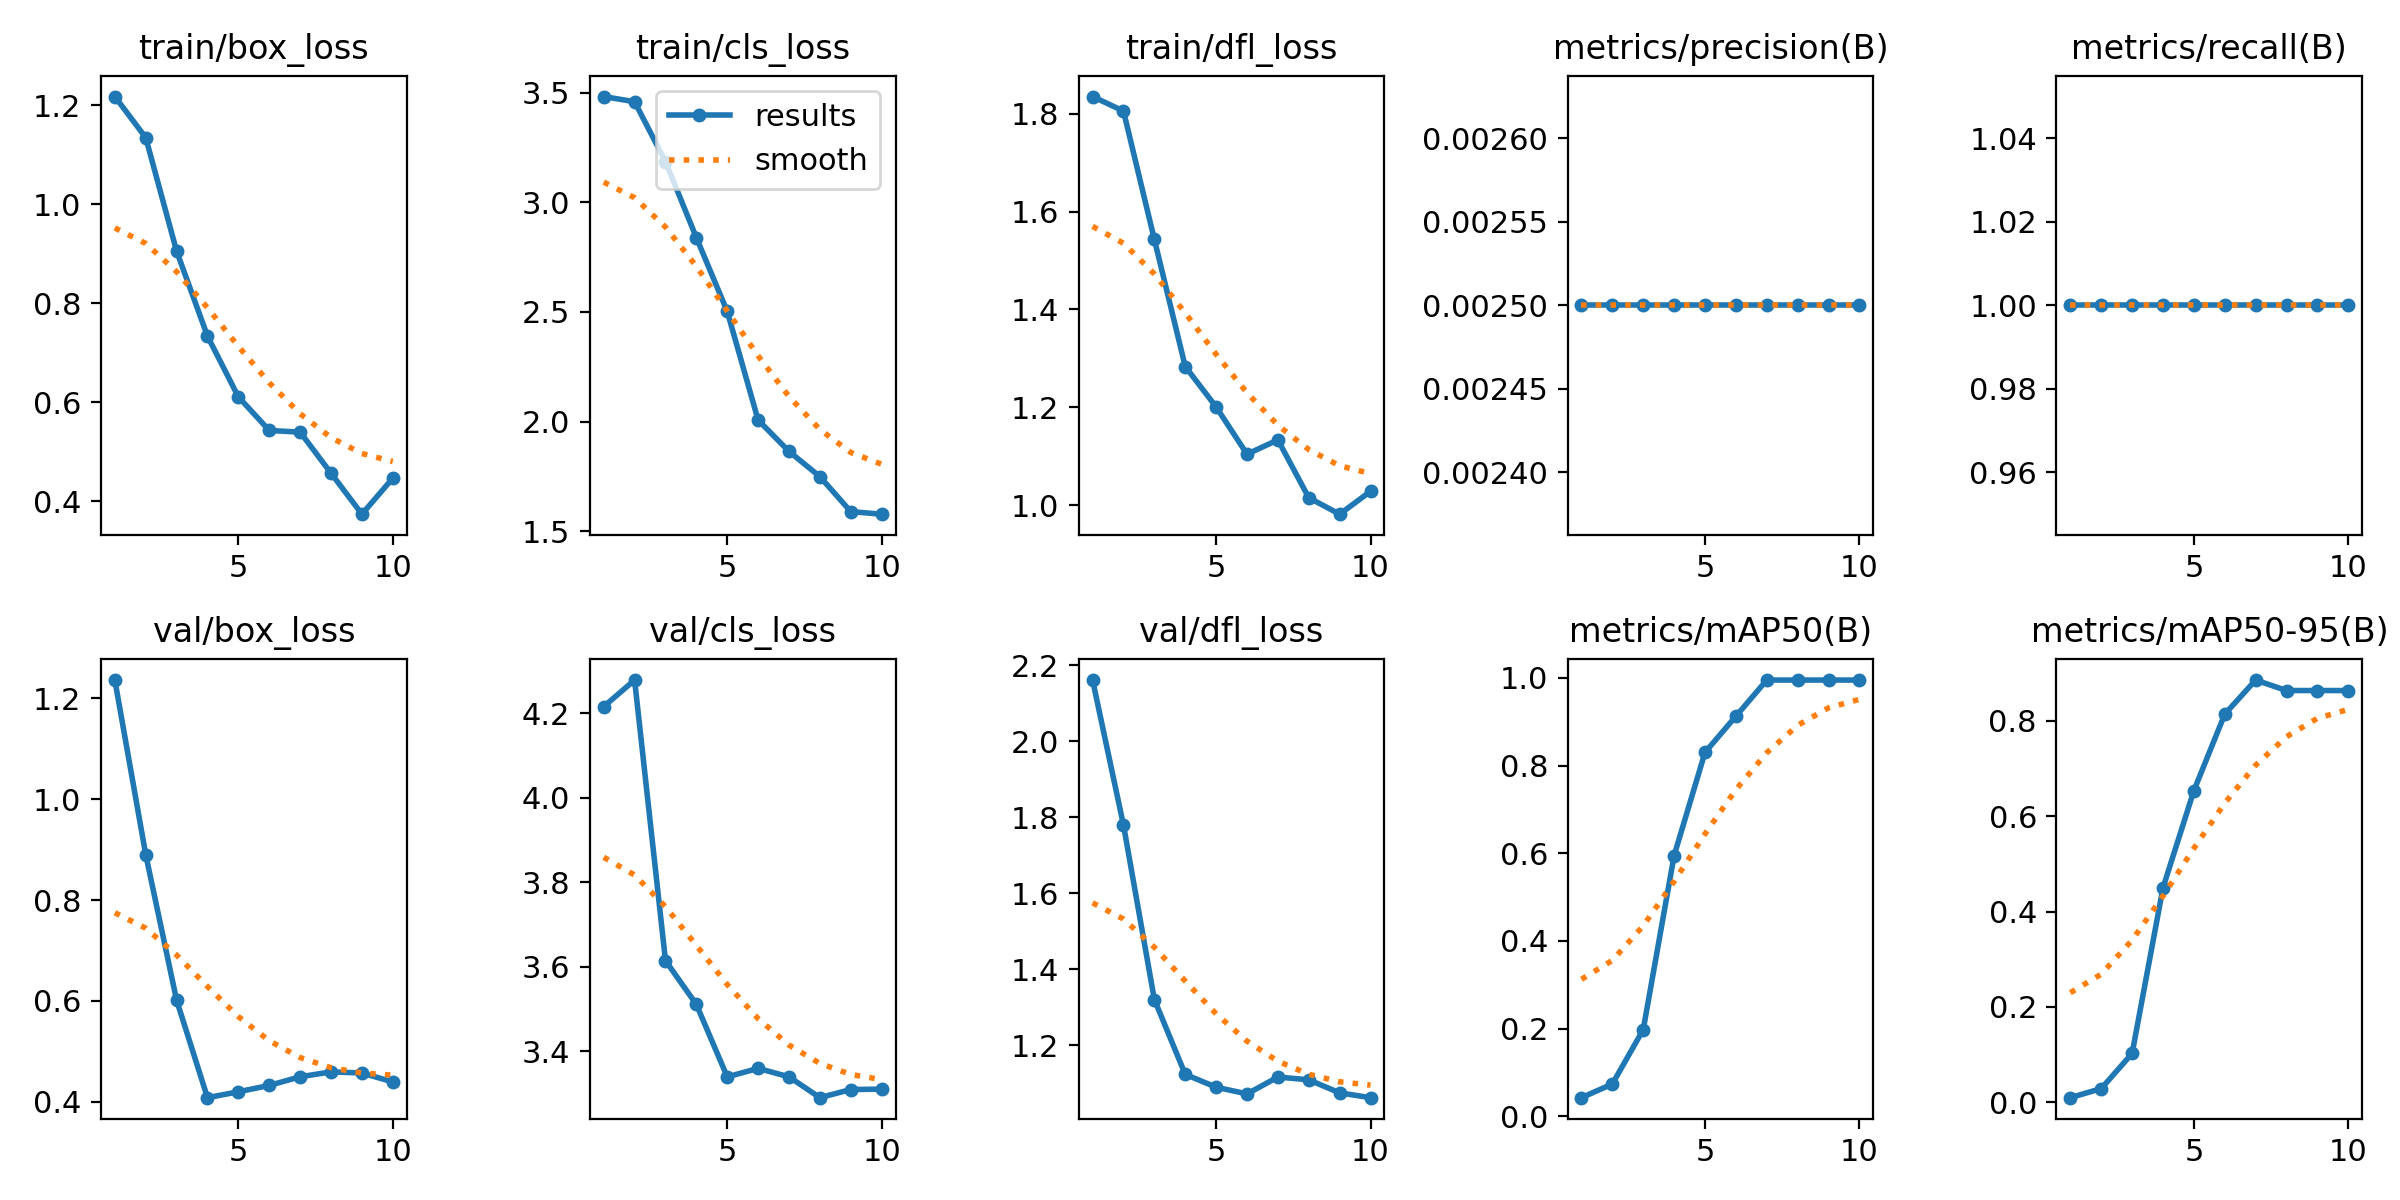

Values plotted in this chart, from the file beside it:
epoch, train/box_loss, train/cls_loss, train/dfl_loss, metrics/precision(B), metrics/recall(B), metrics/mAP50(B), metrics/mAP50-95(B), val/box_loss, val/cls_loss, val/dfl_loss, lr/pg0, lr/pg1, lr/pg2
1, 1.217, 3.483, 1.835, 0.0025, 1, 0.04225, 0.01001, 1.237, 4.215, 2.161, 2e-05, 2e-05, 2e-05
2, 1.134, 3.459, 1.805, 0.0025, 1, 0.07347, 0.02907, 0.8903, 4.278, 1.779, 5.406e-05, 5.406e-05, 5.406e-05
3, 0.9052, 3.186, 1.543, 0.0025, 1, 0.1976, 0.1026, 0.6013, 3.614, 1.32, 8.02e-05, 8.02e-05, 8.02e-05
4, 0.7334, 2.839, 1.283, 0.0025, 1, 0.5946, 0.4498, 0.408, 3.51, 1.123, 9.842e-05, 9.842e-05, 9.842e-05
5, 0.6108, 2.503, 1.201, 0.0025, 1, 0.83, 0.6533, 0.4197, 3.339, 1.089, 0.0001087, 0.0001087, 0.0001087
6, 0.543, 2.007, 1.104, 0.0025, 1, 0.9125, 0.8136, 0.4323, 3.359, 1.072, 0.0001111, 0.0001111, 0.0001111
7, 0.5396, 1.864, 1.133, 0.0025, 1, 0.995, 0.8851, 0.4495, 3.339, 1.116, 0.0001056, 0.0001056, 0.0001056
8, 0.4567, 1.749, 1.015, 0.0025, 1, 0.995, 0.8631, 0.4591, 3.29, 1.109, 9.21e-05, 9.21e-05, 9.21e-05
9, 0.374, 1.589, 0.9817, 0.0025, 1, 0.995, 0.8631, 0.457, 3.309, 1.074, 7.072e-05, 7.072e-05, 7.072e-05
10, 0.4467, 1.578, 1.028, 0.0025, 1, 0.995, 0.8631, 0.4392, 3.31, 1.062, 4.142e-05, 4.142e-05, 4.142e-05
